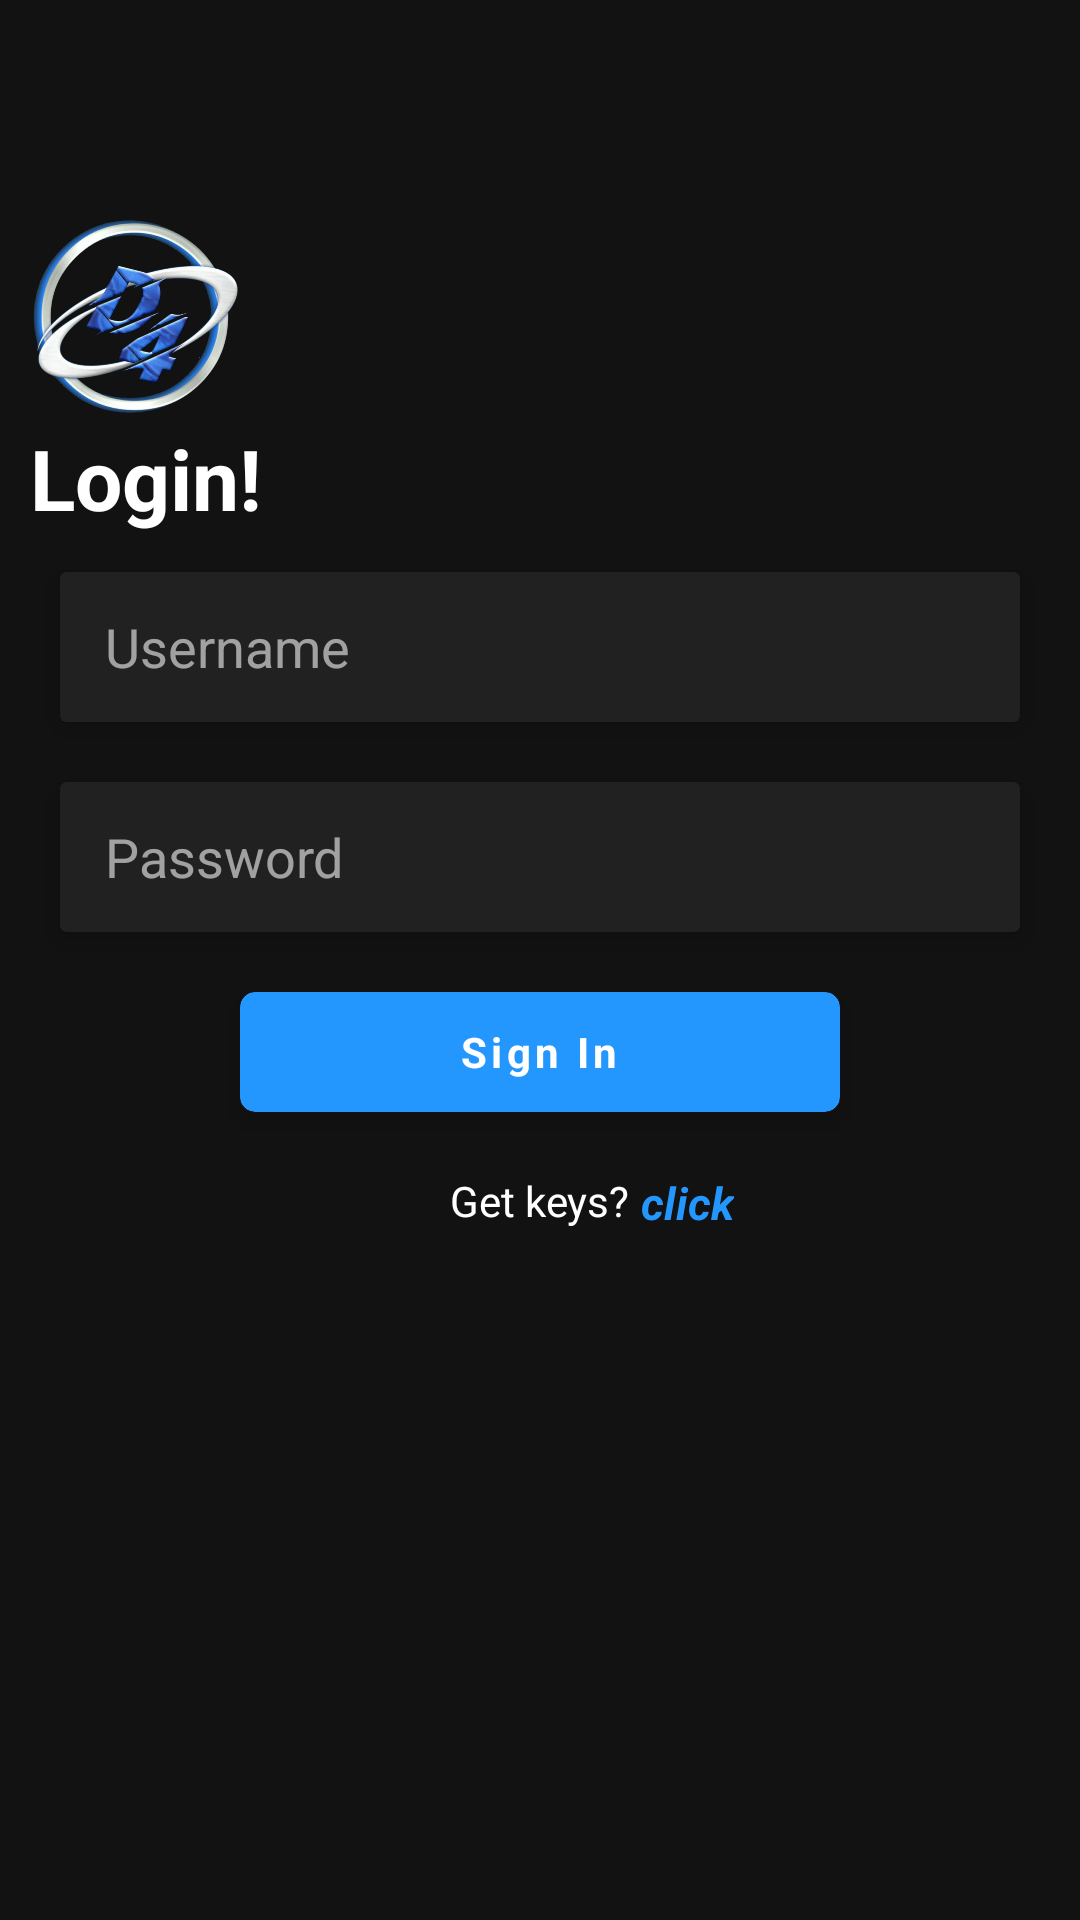

Here is an Android app screen rendered from its layout file. Give the layout XML and the strings, colors and styles it references.
<!-- AndroidManifest.xml: application theme AppTheme -->
<!-- res/layout/activity_login.xml -->
<?xml version="1.0" encoding="utf-8"?>
<LinearLayout xmlns:android="http://schemas.android.com/apk/res/android"
    xmlns:app="http://schemas.android.com/apk/res-auto"
    android:layout_width="match_parent"
    android:layout_height="match_parent"
    android:background="#FF121212">

    <ScrollView
        android:layout_width="match_parent"
        android:layout_height="match_parent"
        android:scrollbars="none">

        <LinearLayout
            android:layout_width="match_parent"
            android:layout_height="match_parent"
            android:orientation="vertical"
            android:padding="10dp">

            <LinearLayout
                android:layout_width="match_parent"
                android:layout_height="100dp" />

            <LinearLayout
                android:layout_width="match_parent"
                android:layout_height="wrap_content"
                android:gravity="center"
                android:orientation="horizontal">


            </LinearLayout>
            <ImageView
                android:layout_width="100dp"
                android:layout_height="100dp"
                android:src="@drawable/iconmain"
                android:layout_marginLeft="-15dp"
                android:layout_marginTop="-50dp">
            </ImageView>
            <LinearLayout
                android:layout_width="match_parent"
                android:layout_marginTop="-20dp"
                android:layout_height="40dp" >

                <TextView
  android:id="@+id/txtTitle"
                    android:layout_width="wrap_content"
                    android:layout_height="wrap_content"
                    android:text="Login!"
                    android:textColor="@color/colorWhite"
                    android:textSize="28sp"
                    android:textStyle="bold" />
            </LinearLayout>

            <LinearLayout
                android:layout_width="match_parent"
                android:layout_height="wrap_content"
                android:gravity="center"
                android:orientation="vertical">

                <LinearLayout
                    android:layout_width="match_parent"
                    android:layout_height="wrap_content">
                     

                    <androidx.cardview.widget.CardView
                        android:layout_width="match_parent"
                        android:layout_height="wrap_content"
                        android:layout_marginLeft="10dp"
                        android:layout_marginTop="10dp"
                        android:layout_marginRight="10dp"
                        android:layout_marginBottom="10dp"
                        app:cardBackgroundColor="#FF212121"
                        app:cardElevation="5dp">

                        <EditText
                            android:id="@+id/textUsername"
                            android:layout_width="match_parent"
                            android:layout_height="50dp"
                            android:background="@null"

                            android:drawableLeft="@drawable/ic_account"
                            android:drawablePadding="10dp"
                            android:drawableTint="#FFFFFFFF"
                            android:hint="Username"
                            android:inputType="text"
                            android:paddingLeft="15dp"
                            android:paddingTop="10dp"
                            android:paddingRight="20dp"
                            android:paddingBottom="10dp"
                            android:textColor="#FFFFFFFF"
                            android:textColorHint="#94FFFFFF" />
                    </androidx.cardview.widget.CardView>
                </LinearLayout>

                <LinearLayout
                    android:layout_width="match_parent"
                    android:layout_height="wrap_content">
                     

                    <androidx.cardview.widget.CardView
                        android:layout_width="match_parent"
                        android:layout_height="wrap_content"
                        android:layout_marginLeft="10dp"
                        android:layout_marginTop="10dp"
                        android:layout_marginRight="10dp"
                        android:layout_marginBottom="10dp"
                        app:cardBackgroundColor="#FF212121"
                        app:cardElevation="5dp">

                        <EditText
                            android:id="@+id/textPassword"
                            android:layout_width="match_parent"
                            android:layout_height="50dp"
                            android:background="@null"

                            android:drawableLeft="@drawable/ic_lock"
                            android:drawablePadding="10dp"
                            android:drawableTint="#FFFFFFFF"
                            android:hint="Password"
                            android:inputType="textPassword"
                            android:paddingLeft="15dp"
                            android:paddingTop="10dp"
                            android:paddingRight="20dp"
                            android:paddingBottom="10dp"
                            android:textColor="#FFFFFFFF"
                            android:textColorHint="#94FFFFFF" />
                    </androidx.cardview.widget.CardView>
                </LinearLayout>

                <LinearLayout
                    android:layout_width="match_parent"
                    android:layout_height="wrap_content">
                     

                    <androidx.cardview.widget.CardView
                        android:id="@+id/btnSignIn"
                        android:layout_width="match_parent"
                        android:layout_height="wrap_content"
                        android:layout_marginLeft="70dp"
                        android:layout_marginTop="10dp"
                        android:layout_marginRight="70dp"
                        android:layout_marginBottom="10dp"
                        app:cardBackgroundColor="#2497FF"
                        app:cardCornerRadius="5dp"
                        app:cardElevation="5dp">
                        <LinearLayout
                            android:layout_width="match_parent"
                            android:layout_height="40dp"
                            android:gravity="center">
                            <TextView
                                android:layout_width="wrap_content"
                                android:layout_height="wrap_content"
                                android:text="Sign In"
                                android:textStyle="bold"
                                android:letterSpacing="0.1"
                                android:textColor="#FFFFFFFF" />
                        </LinearLayout>
                    </androidx.cardview.widget.CardView>
                </LinearLayout>
                <LinearLayout
                    android:layout_width="match_parent"
                    android:layout_height="wrap_content"
                    android:layout_margin="10dp"
                    android:gravity="center"
                    android:orientation="vertical">

                    <LinearLayout
                        android:layout_width="match_parent"
                        android:layout_height="wrap_content"
                        android:orientation="horizontal">
                        <TextView
                            android:layout_width="wrap_content"
                            android:layout_height="wrap_content"
                            android:text="Get keys?"
                            android:layout_marginLeft="130dp"
                            android:textColor="#FFFFFFFF"/>


                        <LinearLayout
                            android:layout_width="match_parent"
                            android:layout_height="match_parent"
                            android:gravity="center_vertical"
                            android:orientation="vertical">

                            <TextView
                                android:id="@+id/getKey"
                                android:textStyle="italic|bold"
                                android:layout_width="wrap_content"
                                android:layout_height="wrap_content"
                                android:text=" click"
                                android:textColor="#2497FF"
                                android:textSize="15sp" />
                        </LinearLayout>
                    </LinearLayout>
                </LinearLayout>
            </LinearLayout>
        </LinearLayout>
    </ScrollView>
</LinearLayout>
<!-- resources referenced by this layout -->
<resources>
  <color name="colorWhite">#FFFFFF</color>
  <!-- drawable iconmain: png bitmap (drawable, 619561 bytes) -->
  <style name="AppTheme" parent="Theme.AppCompat.Light.DarkActionBar">
          
          <item name="colorPrimary">@color/colorPrimary</item>
          <item name="colorPrimaryDark">@color/colorPrimaryDark</item>
          <item name="colorAccent">#2497FF</item>
      </style>
  <color name="colorPrimary">#121212</color>
  <color name="colorPrimaryDark">#121212</color>
</resources>
